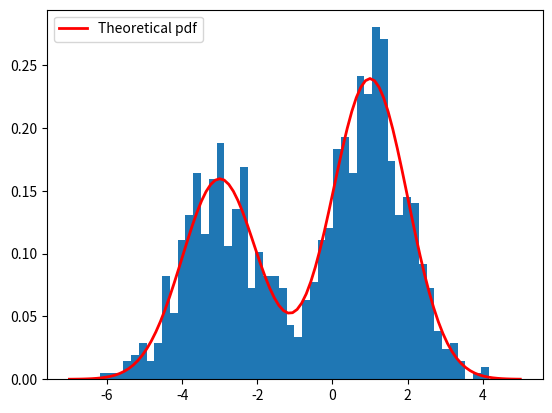

Source code (Python):
import numpy as np
from matplotlib import pyplot as plt
from scipy.stats import norm


def one_dim_gmm(alpha1, alpha2, mu, sigma, n):
    series = []
    for i in range(int(n / 10)):
        series = series + np.random.normal(mu[0], sigma[0], int(alpha1 * 10)).tolist()
        series = series + np.random.normal(mu[1], sigma[1], int(alpha2 * 10)).tolist()
    return series


x = np.linspace(-7, 5, 100)
y1 = np.array(norm(-3, 1).pdf(x))
y2 = np.array(norm(1, 1).pdf(x))
y = 0.4 * y1 + 0.6 * y2
plt.plot(x, y.tolist(), 'r-', lw=2, label="Theoretical pdf")
plt.legend()
a = one_dim_gmm(0.4, 0.6, [-3, 1], [1, 1], 1000)
plt.hist(a, bins=50, density=1)
plt.show()
